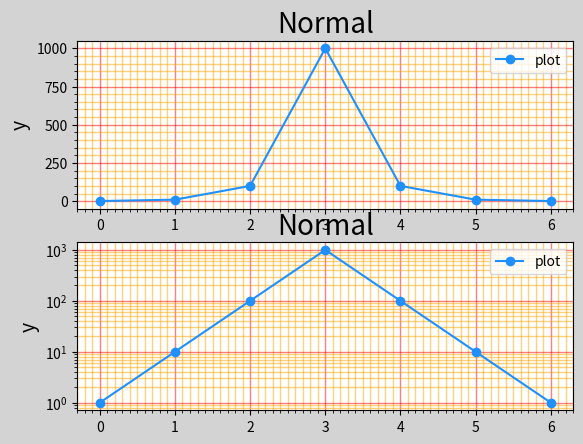

Reproduce this figure in Python.
import matplotlib.pyplot as plt
import matplotlib.gridspec as mg
import numpy as np

# 绘制子图
# 自由式布局
# plt.figure("Flow layout", facecolor="lightgray")

# 设置图表位置，包括左下角点x左边，y坐标，宽度，高度 数值表示百分比
# plt.axes([0.1, 0.2, 0.5, 0.5])
# plt.text(0.5,0.5,'1', ha='center', va='center',size=36, alpha=0.7)

# locators = ['plt.NullLocator()',
#             'plt.MultipleLocator(2)',
#             'plt.MaxNLocator(nbins=3)',
#             'plt.AutoLocator()']

# 刻度定位器
# plt.figure("locator", facecolor="lightgray")
# for i, locator in enumerate(locators):
#     plt.subplot(len(locators), 1, i+1)
#     # 获取当前坐标轴
#     ax = plt.gca()
#     # 隐藏除底轴之外的所有坐标轴
#     ax.spines['left'].set_color("none")
#     ax.spines['right'].set_color("none")
#     ax.spines['top'].set_color("none")
#     plt.xlim(1, 10)
#     plt.ylim(-1, 1)
#     # plt.yticks([])  # 去除y轴刻度
#     ax.spines['bottom'].set_position(('data', 0))
#     # 设置水平坐标轴的主刻度定位器
#     ax.xaxis.set_major_locator(eval(locator))
#     # 设置水平坐标轴的次刻度定位器
#     ax.xaxis.set_minor_locator(plt.MultipleLocator(0.1))
#     plt.text(5, 0.3, locator, ha='center', size=12)


# 刻度网格线
y = np.array([1,10,100,1000,100,10,1])
plt.figure('Normal & log', facecolor='lightgray')
plt.subplot(211)
plt.title('Normal', fontsize=20)
plt.ylabel('y', fontsize=14)
ax = plt.gca()
ax.xaxis.set_major_locator(plt.MultipleLocator(1.0))
ax.xaxis.set_minor_locator(plt.MultipleLocator(0.1))
ax.yaxis.set_major_locator(plt.MultipleLocator(250))
ax.yaxis.set_minor_locator(plt.MultipleLocator(50))
# 绘制刻度网格线
ax.grid(which='major',
        axis='both',
        linewidth=1,
        linestyle='-',
        color='r',
        alpha=0.5)
ax.grid(which='minor',
        axis='both',
        linewidth=1,
        linestyle='-',
        color='orange',
        alpha=0.5)
plt.plot(y, 'o-', c='dodgerblue', label='plot')
plt.legend()

# 第二张半对数坐标
plt.subplot(212)
plt.title('Normal', fontsize=20)
plt.ylabel('y', fontsize=14)
ax = plt.gca()
ax.xaxis.set_major_locator(plt.MultipleLocator(1.0))
ax.xaxis.set_minor_locator(plt.MultipleLocator(0.1))
ax.yaxis.set_major_locator(plt.MultipleLocator(250))
ax.yaxis.set_minor_locator(plt.MultipleLocator(50))
# 绘制刻度网格线
ax.grid(which='major',
        axis='both',
        linewidth=1,
        linestyle='-',
        color='r',
        alpha=0.5)
ax.grid(which='minor',
        axis='both',
        linewidth=1,
        linestyle='-',
        color='orange',
        alpha=0.5)
plt.semilogy(y, 'o-', c='dodgerblue', label='plot')
plt.legend()

plt.show()
